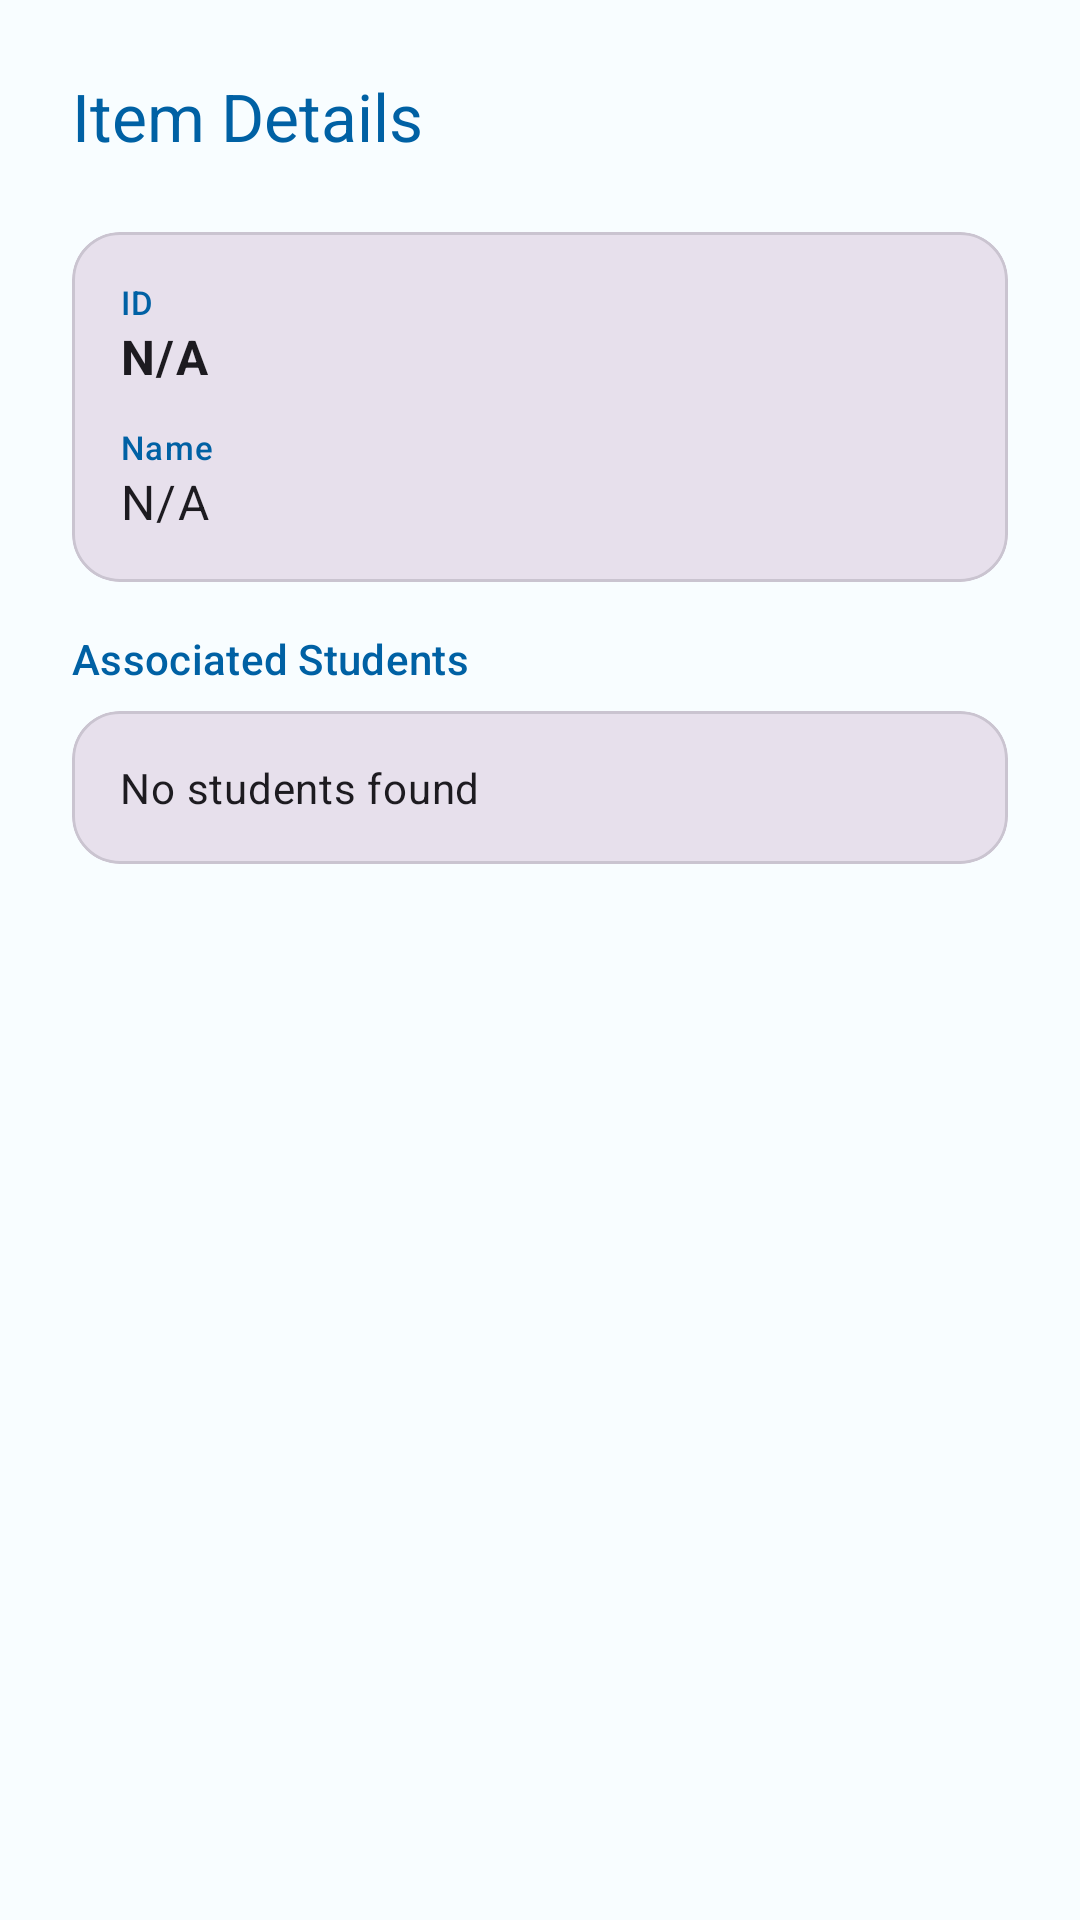

Produce the Android XML layout that renders to this screen, including the resource entries it uses.
<!-- AndroidManifest.xml: application theme Theme.V_Attendance -->
<!-- res/layout/dialog_generic_details.xml -->
<?xml version="1.0" encoding="utf-8"?>
<androidx.core.widget.NestedScrollView xmlns:android="http://schemas.android.com/apk/res/android"
    xmlns:app="http://schemas.android.com/apk/res-auto"
    android:layout_width="match_parent"
    android:layout_height="wrap_content">

    <LinearLayout
        android:layout_width="match_parent"
        android:layout_height="wrap_content"
        android:orientation="vertical"
        android:padding="24dp">

        <TextView
            android:id="@+id/tvGenericDetailTitle"
            android:layout_width="wrap_content"
            android:layout_height="wrap_content"
            android:text="Item Details"
            style="@style/TextAppearance.Material3.TitleLarge"
            android:layout_marginBottom="24dp"
            android:textColor="?attr/colorPrimary" />

        <com.google.android.material.card.MaterialCardView
            android:layout_width="match_parent"
            android:layout_height="wrap_content"
            app:cardCornerRadius="16dp"
            app:cardElevation="0dp"
            android:backgroundTint="?attr/colorSurfaceVariant"
            android:layout_marginBottom="16dp">

            <LinearLayout
                android:layout_width="match_parent"
                android:layout_height="wrap_content"
                android:orientation="vertical"
                android:padding="16dp">

                <TextView
                    android:id="@+id/tvGenericDetailIdLabel"
                    android:layout_width="wrap_content"
                    android:layout_height="wrap_content"
                    android:text="ID"
                    style="@style/TextAppearance.Material3.LabelSmall"
                    android:textColor="?attr/colorPrimary" />
                <TextView
                    android:id="@+id/tvGenericDetailId"
                    android:layout_width="wrap_content"
                    android:layout_height="wrap_content"
                    android:text="N/A"
                    style="@style/TextAppearance.Material3.BodyLarge"
                    android:textStyle="bold"
                    android:layout_marginBottom="12dp" />

                <TextView
                    android:id="@+id/tvGenericDetailNameLabel"
                    android:layout_width="wrap_content"
                    android:layout_height="wrap_content"
                    android:text="Name"
                    style="@style/TextAppearance.Material3.LabelSmall"
                    android:textColor="?attr/colorPrimary" />
                <TextView
                    android:id="@+id/tvGenericDetailName"
                    android:layout_width="wrap_content"
                    android:layout_height="wrap_content"
                    android:text="N/A"
                    style="@style/TextAppearance.Material3.BodyLarge" />
            </LinearLayout>
        </com.google.android.material.card.MaterialCardView>

        <TextView
            android:id="@+id/tvGenericDetailListLabel"
            android:layout_width="wrap_content"
            android:layout_height="wrap_content"
            android:text="Associated Students"
            style="@style/TextAppearance.Material3.LabelLarge"
            android:textColor="?attr/colorPrimary"
            android:layout_marginBottom="8dp" />

        <com.google.android.material.card.MaterialCardView
            android:layout_width="match_parent"
            android:layout_height="wrap_content"
            app:cardCornerRadius="16dp"
            app:cardElevation="0dp"
            android:backgroundTint="?attr/colorSurfaceVariant">
            <TextView
                android:id="@+id/tvGenericDetailList"
                android:layout_width="match_parent"
                android:layout_height="wrap_content"
                android:padding="16dp"
                android:text="No students found"
                style="@style/TextAppearance.Material3.BodyMedium" />
        </com.google.android.material.card.MaterialCardView>

    </LinearLayout>
</androidx.core.widget.NestedScrollView>
<!-- resources referenced by this layout -->
<resources>
  <style name="Theme.V_Attendance" parent="Base.Theme.V_Attendance" />
  <style name="Base.Theme.V_Attendance" parent="Theme.Material3.DayNight.NoActionBar">
          
          <item name="colorPrimary">@color/primary</item>
          <item name="colorOnPrimary">@color/onPrimary</item>
          <item name="colorPrimaryContainer">@color/primaryContainer</item>
          <item name="colorOnPrimaryContainer">@color/onPrimaryContainer</item>
  
          <item name="colorSecondary">@color/secondary</item>
          <item name="colorOnSecondary">@color/onSecondary</item>
          <item name="colorSecondaryContainer">@color/secondaryContainer</item>
          <item name="colorOnSecondaryContainer">@color/onSecondaryContainer</item>
  
          <item name="colorTertiary">@color/tertiary</item>
          <item name="colorOnTertiary">@color/onTertiary</item>
          <item name="colorTertiaryContainer">@color/tertiaryContainer</item>
          <item name="colorOnTertiaryContainer">@color/onTertiaryContainer</item>
  
          <item name="colorError">@color/error</item>
          <item name="colorOnError">@color/onError</item>
          <item name="colorErrorContainer">@color/errorContainer</item>
          <item name="colorOnErrorContainer">@color/onErrorContainer</item>
  
          <item name="android:statusBarColor">?attr/colorPrimary</item>
          <item name="android:windowBackground">@color/surface</item>
      </style>
  <color name="primary">#0061A4</color>
  <color name="onPrimary">#FFFFFF</color>
  <color name="primaryContainer">#D1E4FF</color>
  <color name="onPrimaryContainer">#001D36</color>
  <color name="secondary">#535F70</color>
  <color name="onSecondary">#FFFFFF</color>
  <color name="secondaryContainer">#D7E3F7</color>
  <color name="onSecondaryContainer">#101C2B</color>
  <color name="tertiary">#2D6B5F</color>
  <color name="onTertiary">#FFFFFF</color>
  <color name="tertiaryContainer">#B0F2E3</color>
  <color name="onTertiaryContainer">#00201A</color>
  <color name="error">#BA1A1A</color>
  <color name="onError">#FFFFFF</color>
  <color name="errorContainer">#FFDAD6</color>
  <color name="onErrorContainer">#410002</color>
  <color name="surface">#F8FDFF</color>
</resources>
